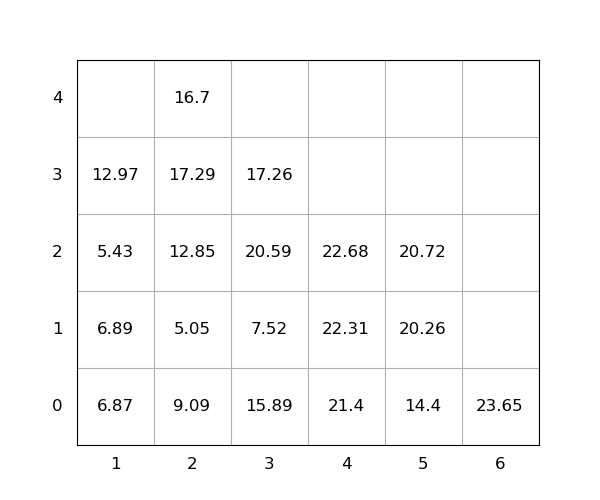

The table this chart was drawn from, first rows:
idx, loc_x, loc_y, loc_z, weight, group, score, seq, reloc, size(ft)
1, 4, 0, 0, 21.4, 0, 21.4, 1, 0, 20
2, 2, 0, 0, 9.09, 0, 9.09, 2, 1.0, 20
3, 4, 0, 1, 22.31, 0, 22.31, 3, 0, 20
4, 3, 0, 0, 15.89, 0, 15.89, 4, 1.0, 20
5, 4, 0, 2, 22.68, 0, 22.68, 5, 1.0, 20
6, 2, 0, 1, 5.05, 0, 5.05, 6, 1.0, 20
7, 2, 0, 2, 12.85, 0, 12.85, 7, 1.0, 20
8, 5, 0, 0, 14.4, 0, 14.4, 8, 0, 20
9, 2, 0, 3, 17.29, 0, 17.29, 9, 1.0, 20
10, 2, 0, 4, 16.7, 0, 16.7, 10, 1.0, 20
11, 5, 0, 1, 20.26, 0, 20.26, 11, 0, 20
12, 1, 0, 0, 6.87, 0, 6.87, 12, 1.0, 20
13, 5, 0, 2, 20.72, 0, 20.72, 13, 0, 20
14, 6, 0, 0, 23.65, 0, 23.65, 14, 0, 20
15, 3, 0, 1, 7.52, 0, 7.52, 15, 1.0, 20
16, 3, 0, 2, 20.59, 0, 20.59, 16, 1.0, 20
17, 1, 0, 1, 6.89, 0, 6.89, 17, 1.0, 20
18, 1, 0, 2, 5.43, 0, 5.43, 18, 1.0, 20
19, 1, 0, 3, 12.97, 0, 12.97, 19, 1.0, 20
20, 3, 0, 3, 17.26, 0, 17.26, 20, 1.0, 20
